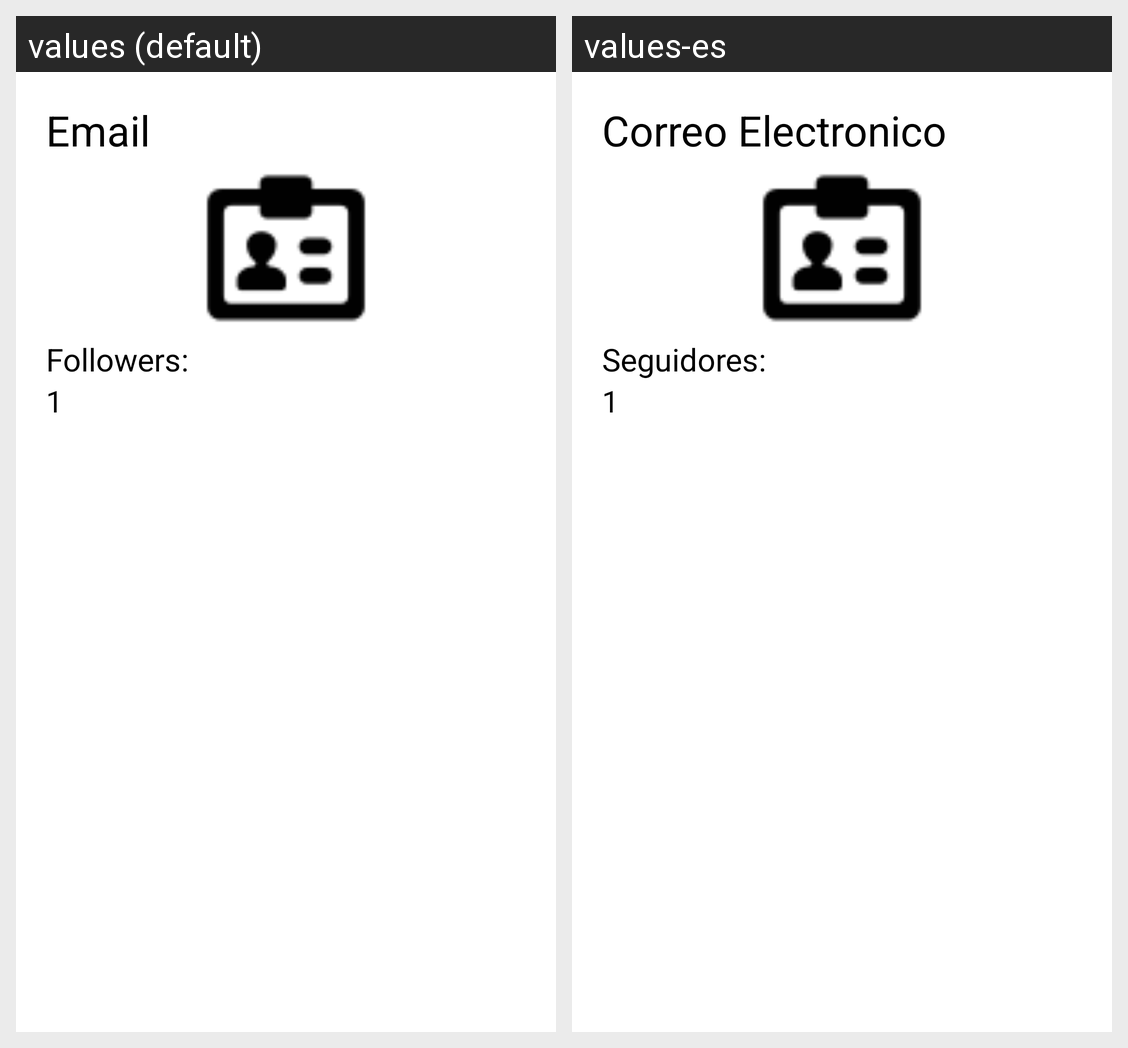

For this localized Android screen grid, give each drawn string resource with its value in every locale shown.
Android screen res/layout/profile.xml rendered under 2 locales, left to right: values (default), values-es. Device: Nexus 5 (rendered at 1080×1920; each locale shown at half size, 540×960, under a caption strip naming it); theme AppTheme.
Strings drawn on this screen, with the default value and each locale's value (text and hints the layout hard-codes, and strings that could not be matched under every locale, appear in the picture but are not listed):

email
  values: Email
  values-es: Correo Electronico

followers
  values: Followers:
  values-es: Seguidores:
